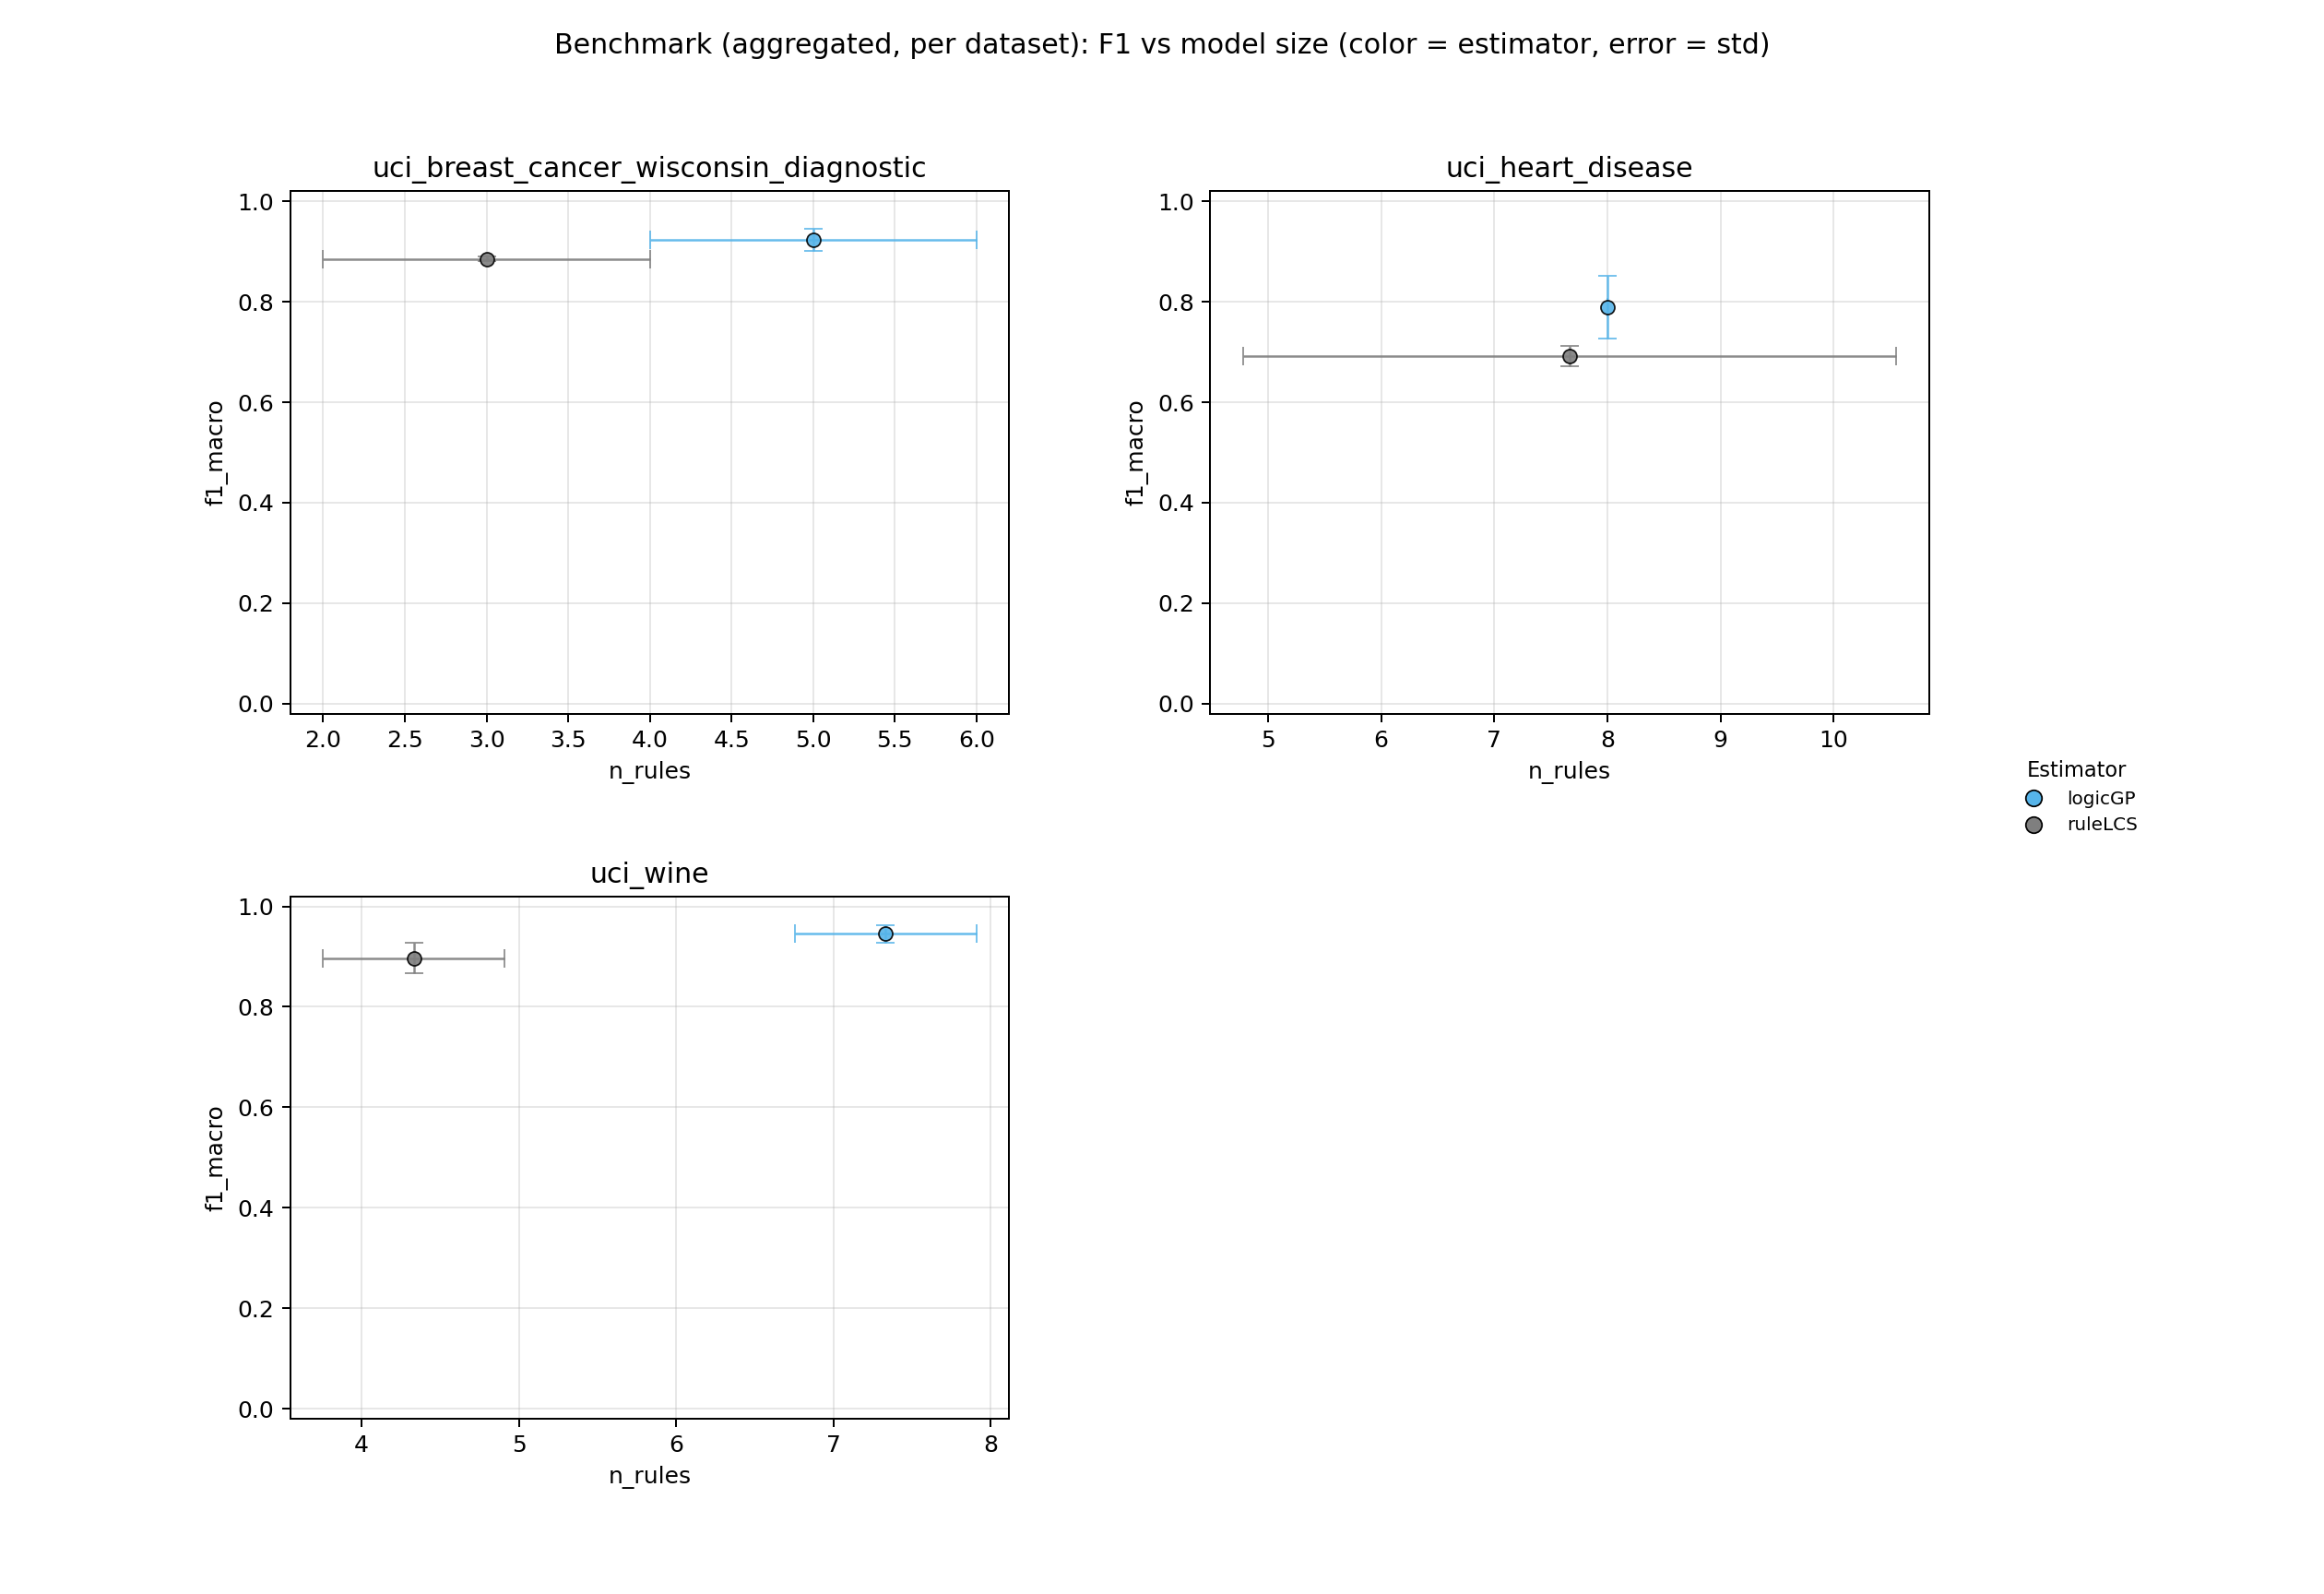

The file beside this chart, header and first rows:
dataset, estimator, repeat, status, skip_reason, error, f1_macro, fit_seconds, predict_seconds, n_rules, n_atoms, ruleset_json_bytes, n_train, n_test, n_classes, validation_action, validation_message
uci_breast_cancer_wisconsin_diagnostic, ruleLCS, 0, ok, , , 0.8805, 0.3453, 0.0004465, 4, 7, 1613, 426, 143, 2, ok, 
uci_breast_cancer_wisconsin_diagnostic, logicGP, 0, ok, , , 0.939, 5.458, 0.001446, 4, 3, 1192, 426, 143, 2, ok, 
uci_breast_cancer_wisconsin_diagnostic, ruleLCS, 1, ok, , , 0.8852, 0.2722, 0.0002096, 2, 1, 1011, 426, 143, 2, ok, 
uci_breast_cancer_wisconsin_diagnostic, logicGP, 1, ok, , , 0.9323, 8.93, 0.001603, 6, 5, 1527, 426, 143, 2, ok, 
uci_breast_cancer_wisconsin_diagnostic, ruleLCS, 2, ok, , , 0.8909, 0.2625, 0.000464, 3, 4, 1282, 426, 143, 2, ok, 
uci_breast_cancer_wisconsin_diagnostic, logicGP, 2, ok, , , 0.8986, 6.63, 0.001507, 5, 4, 1397, 426, 143, 2, ok, 
uci_wine, ruleLCS, 0, ok, , , 0.9293, 0.1747, 0.0001483, 4, 4, 1422, 124, 54, 3, ok, 
uci_wine, logicGP, 0, ok, , , 0.945, 4.463, 0.000657, 7, 6, 1711, 124, 54, 3, ok, 
uci_wine, ruleLCS, 1, ok, , , 0.8915, 0.1686, 0.0001791, 4, 5, 1465, 124, 54, 3, ok, 
uci_wine, logicGP, 1, ok, , , 0.9636, 6.69, 0.0006995, 8, 7, 1884, 124, 54, 3, ok, 
uci_wine, ruleLCS, 2, ok, , , 0.8708, 0.2013, 0.0001838, 5, 6, 1694, 124, 54, 3, ok, 
uci_wine, logicGP, 2, ok, , , 0.9273, 3.875, 0.0006412, 7, 6, 1699, 124, 54, 3, ok, 
uci_heart_disease, ruleLCS, 0, ok, , , 0.6882, 0.2788, 0.0003241, 6, 9, 1864, 212, 91, 2, ok, 
uci_heart_disease, logicGP, 0, ok, , , 0.7337, 8.694, 0.0007119, 8, 7, 1780, 212, 91, 2, ok, 
uci_heart_disease, ruleLCS, 1, ok, , , 0.6736, 0.5402, 0.0005941, 11, 19, 3038, 212, 91, 2, ok, 
uci_heart_disease, logicGP, 1, ok, , , 0.856, 8.616, 0.0006813, 8, 8, 1816, 212, 91, 2, ok, 
uci_heart_disease, ruleLCS, 2, ok, , , 0.7134, 0.2356, 0.0004108, 6, 11, 1898, 212, 91, 2, ok, 
uci_heart_disease, logicGP, 2, ok, , , 0.7789, 7.378, 0.0007731, 8, 7, 1796, 212, 91, 2, ok, 
